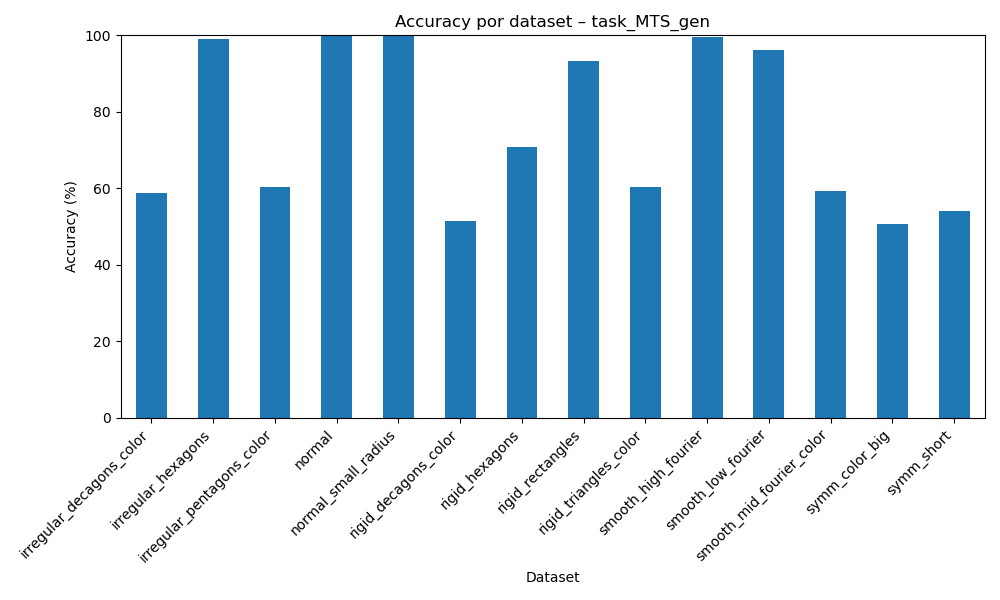

The table this chart was drawn from, first rows:
dataset, accuracy
irregular_decagons_color, 58.75
irregular_hexagons, 99.09
irregular_pentagons_color, 60.25
normal, 99.83
normal_small_radius, 99.7
rigid_decagons_color, 51.37
rigid_hexagons, 70.81
rigid_rectangles, 93.29
rigid_triangles_color, 60.37
smooth_high_fourier, 99.48
smooth_low_fourier, 96.28
smooth_mid_fourier_color, 59.16
symm_color_big, 50.73
symm_short, 54.16
